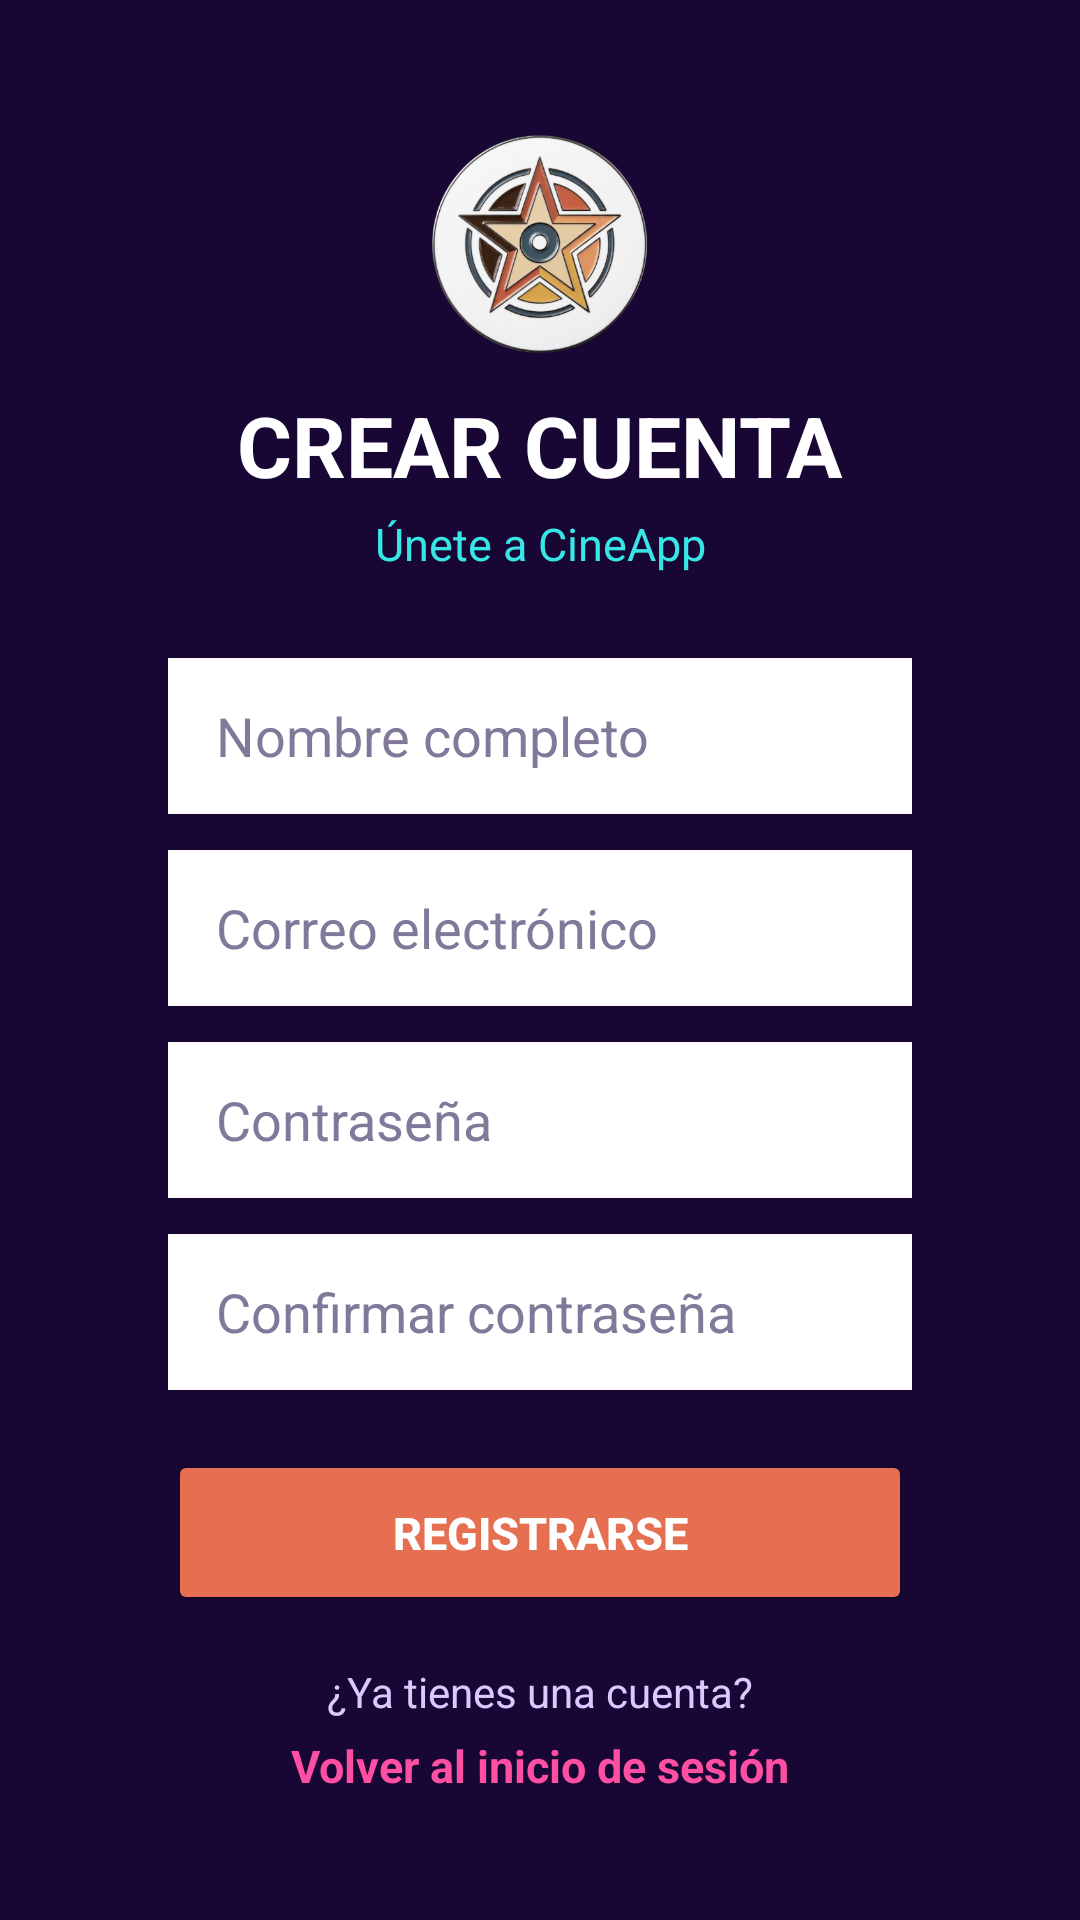

Reconstruct the res/layout file that produces this screen, plus the resources it refers to.
<!-- AndroidManifest.xml: application theme Theme.CINEAPP -->
<!-- res/layout/activity_register.xml -->
<?xml version="1.0" encoding="utf-8"?>
<androidx.constraintlayout.widget.ConstraintLayout
    xmlns:android="http://schemas.android.com/apk/res/android"
    xmlns:app="http://schemas.android.com/apk/res-auto"
    xmlns:tools="http://schemas.android.com/tools"
    android:id="@+id/main"
    android:layout_width="match_parent"
    android:layout_height="match_parent"
    android:background="#180735"
    android:padding="24dp"
    tools:context=".RegisterActivity">

    <ImageView
        android:id="@+id/tvLogo"
        android:layout_width="80dp"
        android:layout_height="80dp"
        android:contentDescription="Logo de CineApp"
        android:scaleType="fitCenter"
        android:src="@drawable/logo_cineapp"
        app:layout_constraintBottom_toTopOf="@+id/tvTitulo"
        app:layout_constraintEnd_toEndOf="parent"
        app:layout_constraintStart_toStartOf="parent"
        app:layout_constraintTop_toTopOf="parent"
        app:layout_constraintVertical_chainStyle="packed" />


    <TextView
        android:id="@+id/tvTitulo"
        android:layout_width="wrap_content"
        android:layout_height="wrap_content"
        android:layout_marginTop="8dp"
        android:text="CREAR CUENTA"
        android:textColor="#FFFFFF"
        android:textSize="28sp"
        android:textStyle="bold"
        app:layout_constraintBottom_toTopOf="@+id/tvSubtitulo"
        app:layout_constraintEnd_toEndOf="parent"
        app:layout_constraintStart_toStartOf="parent"
        app:layout_constraintTop_toBottomOf="@+id/tvLogo" />

    <TextView
        android:id="@+id/tvSubtitulo"
        android:layout_width="wrap_content"
        android:layout_height="wrap_content"
        android:layout_marginTop="4dp"
        android:text="Únete a CineApp"
        android:textColor="#38E6E6"
        android:textSize="15sp"
        app:layout_constraintBottom_toTopOf="@+id/etNombre"
        app:layout_constraintEnd_toEndOf="parent"
        app:layout_constraintStart_toStartOf="parent"
        app:layout_constraintTop_toBottomOf="@+id/tvTitulo" />

    <EditText
        android:id="@+id/etNombre"
        android:layout_width="0dp"
        android:layout_height="52dp"
        android:layout_marginStart="32dp"
        android:layout_marginTop="28dp"
        android:layout_marginEnd="32dp"
        android:background="@android:color/white"
        android:hint="Nombre completo"
        android:inputType="textPersonName"
        android:paddingStart="16dp"
        android:paddingEnd="16dp"
        android:textColor="#180735"
        android:textColorHint="#81789A"
        app:layout_constraintBottom_toTopOf="@+id/etEmail"
        app:layout_constraintEnd_toEndOf="parent"
        app:layout_constraintStart_toStartOf="parent"
        app:layout_constraintTop_toBottomOf="@+id/tvSubtitulo" />

    <EditText
        android:id="@+id/etEmail"
        android:layout_width="0dp"
        android:layout_height="52dp"
        android:layout_marginStart="32dp"
        android:layout_marginTop="12dp"
        android:layout_marginEnd="32dp"
        android:background="@android:color/white"
        android:hint="Correo electrónico"
        android:inputType="textEmailAddress"
        android:paddingStart="16dp"
        android:paddingEnd="16dp"
        android:textColor="#180735"
        android:textColorHint="#81789A"
        app:layout_constraintBottom_toTopOf="@+id/etPassword"
        app:layout_constraintEnd_toEndOf="parent"
        app:layout_constraintStart_toStartOf="parent"
        app:layout_constraintTop_toBottomOf="@+id/etNombre" />

    <EditText
        android:id="@+id/etPassword"
        android:layout_width="0dp"
        android:layout_height="52dp"
        android:layout_marginStart="32dp"
        android:layout_marginTop="12dp"
        android:layout_marginEnd="32dp"
        android:background="@android:color/white"
        android:hint="Contraseña"
        android:inputType="textPassword"
        android:paddingStart="16dp"
        android:paddingEnd="16dp"
        android:textColor="#180735"
        android:textColorHint="#81789A"
        app:layout_constraintBottom_toTopOf="@+id/etConfirmPassword"
        app:layout_constraintEnd_toEndOf="parent"
        app:layout_constraintStart_toStartOf="parent"
        app:layout_constraintTop_toBottomOf="@+id/etEmail" />

    <EditText
        android:id="@+id/etConfirmPassword"
        android:layout_width="0dp"
        android:layout_height="52dp"
        android:layout_marginStart="32dp"
        android:layout_marginTop="12dp"
        android:layout_marginEnd="32dp"
        android:background="@android:color/white"
        android:hint="Confirmar contraseña"
        android:inputType="textPassword"
        android:paddingStart="16dp"
        android:paddingEnd="16dp"
        android:textColor="#180735"
        android:textColorHint="#81789A"
        app:layout_constraintBottom_toTopOf="@+id/btnRegistrarse"
        app:layout_constraintEnd_toEndOf="parent"
        app:layout_constraintStart_toStartOf="parent"
        app:layout_constraintTop_toBottomOf="@+id/etPassword" />

    <Button
        android:id="@+id/btnRegistrarse"
        android:layout_width="0dp"
        android:layout_height="55dp"
        android:layout_marginStart="32dp"
        android:layout_marginTop="20dp"
        android:layout_marginEnd="32dp"
        android:backgroundTint="@color/cine_coral"
        android:text="REGISTRARSE"
        android:textColor="#FFFFFF"
        android:textSize="15sp"
        android:textStyle="bold"
        app:layout_constraintBottom_toTopOf="@+id/tvYaCuenta"
        app:layout_constraintEnd_toEndOf="parent"
        app:layout_constraintStart_toStartOf="parent"
        app:layout_constraintTop_toBottomOf="@+id/etConfirmPassword" />

    <TextView
        android:id="@+id/tvYaCuenta"
        android:layout_width="wrap_content"
        android:layout_height="wrap_content"
        android:layout_marginTop="16dp"
        android:text="¿Ya tienes una cuenta?"
        android:textColor="#D8C9FF"
        android:textSize="14sp"
        app:layout_constraintBottom_toTopOf="@+id/tvVolverLogin"
        app:layout_constraintEnd_toEndOf="parent"
        app:layout_constraintStart_toStartOf="parent"
        app:layout_constraintTop_toBottomOf="@+id/btnRegistrarse" />

    <TextView
        android:id="@+id/tvVolverLogin"
        android:layout_width="wrap_content"
        android:layout_height="wrap_content"
        android:layout_marginTop="5dp"
        android:text="Volver al inicio de sesión"
        android:textColor="#FF4FA3"
        android:textSize="15sp"
        android:textStyle="bold"
        app:layout_constraintBottom_toBottomOf="parent"
        app:layout_constraintEnd_toEndOf="parent"
        app:layout_constraintStart_toStartOf="parent"
        app:layout_constraintTop_toBottomOf="@+id/tvYaCuenta" />

</androidx.constraintlayout.widget.ConstraintLayout>
<!-- resources referenced by this layout -->
<resources>
  <color name="cine_coral">#E76F51</color>
  <!-- drawable logo_cineapp: png bitmap (drawable, 177262 bytes) -->
  <style name="Theme.CINEAPP" parent="Base.Theme.CINEAPP" />
  <style name="Base.Theme.CINEAPP" parent="Theme.Material3.DayNight.NoActionBar">
          
          
      </style>
</resources>
